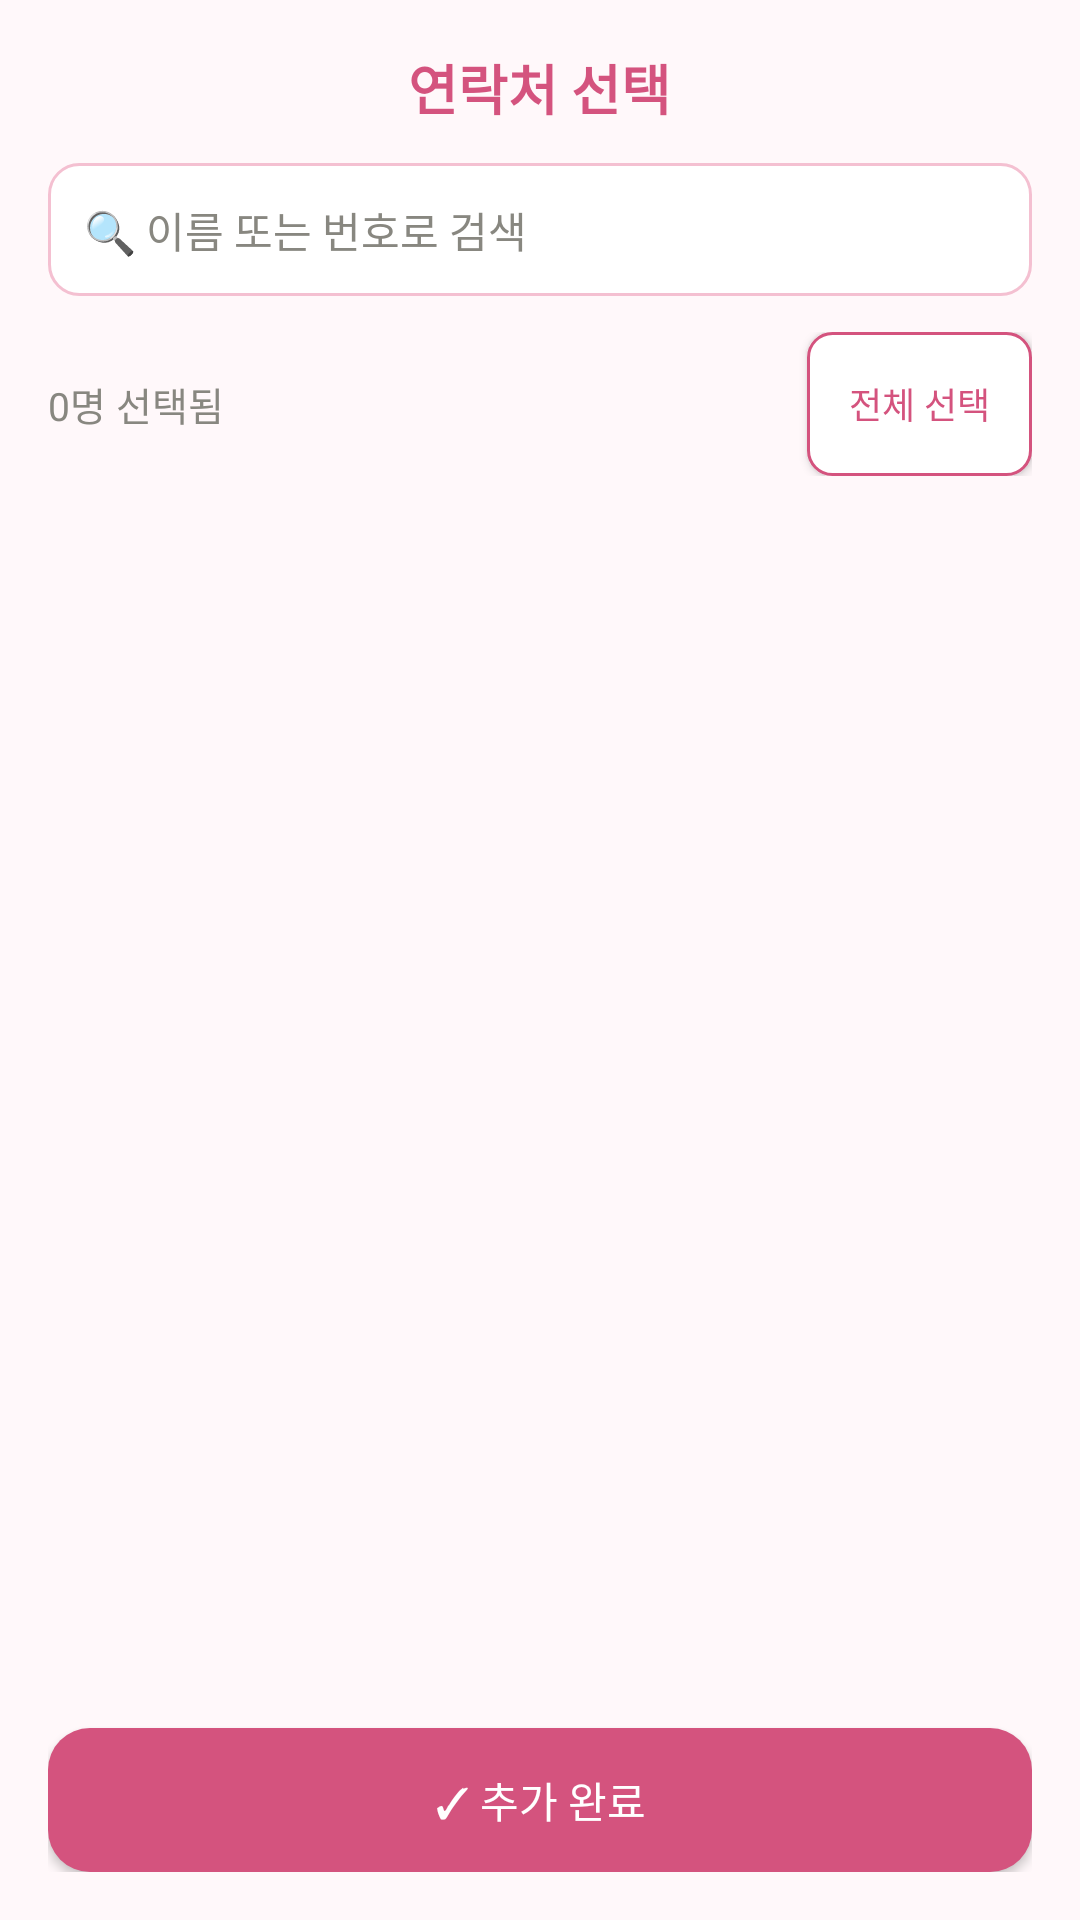

This screen was rendered from an Android layout file. Write that file and the resources it references.
<!-- AndroidManifest.xml: application theme Theme.AutoReply -->
<!-- res/layout/activity_picker.xml -->
<?xml version="1.0" encoding="utf-8"?>
<LinearLayout xmlns:android="http://schemas.android.com/apk/res/android"
    android:layout_width="match_parent"
    android:layout_height="match_parent"
    android:background="@color/bg_main"
    android:orientation="vertical"
    android:padding="16dp">

    <TextView
        android:layout_width="wrap_content"
        android:layout_height="wrap_content"
        android:layout_gravity="center"
        android:layout_marginBottom="12dp"
        android:text="연락처 선택"
        android:textColor="@color/pink_accent"
        android:textSize="18sp"
        android:textStyle="bold" />

    <EditText
        android:id="@+id/editSearch"
        android:layout_width="match_parent"
        android:layout_height="wrap_content"
        android:background="@drawable/bg_edittext"
        android:hint="🔍 이름 또는 번호로 검색"
        android:inputType="text"
        android:padding="12dp"
        android:textColor="@color/text_dark"
        android:textColorHint="@color/text_gray"
        android:textSize="14sp" />

    <LinearLayout
        android:layout_width="match_parent"
        android:layout_height="wrap_content"
        android:layout_marginTop="12dp"
        android:gravity="center_vertical"
        android:orientation="horizontal">

        <TextView
            android:id="@+id/tvSelectedCount"
            android:layout_width="0dp"
            android:layout_height="wrap_content"
            android:layout_weight="1"
            android:text="0명 선택됨"
            android:textColor="@color/text_gray"
            android:textSize="13sp" />

        <Button
            android:id="@+id/btnSelectAll"
            android:layout_width="wrap_content"
            android:layout_height="wrap_content"
            android:background="@drawable/bg_button_outline"
            android:minWidth="0dp"
            android:paddingLeft="14dp"
            android:paddingRight="14dp"
            android:text="전체 선택"
            android:textColor="@color/pink_accent"
            android:textSize="12sp" />
    </LinearLayout>

    <androidx.recyclerview.widget.RecyclerView
        android:id="@+id/recyclerPicker"
        android:layout_width="match_parent"
        android:layout_height="0dp"
        android:layout_marginTop="10dp"
        android:layout_weight="1" />

    <Button
        android:id="@+id/btnDone"
        android:layout_width="match_parent"
        android:layout_height="wrap_content"
        android:layout_marginTop="10dp"
        android:background="@drawable/bg_button_pink"
        android:text="✓ 추가 완료"
        android:textColor="@color/white"
        android:textSize="14sp" />
</LinearLayout>
<!-- resources referenced by this layout -->
<resources>
  <color name="bg_main">#FFFFF8FA</color>
  <color name="pink_accent">#FFD4537E</color>
  <color name="text_dark">#FF2C2C2A</color>
  <color name="text_gray">#FF888780</color>
  <color name="white">#FFFFFFFF</color>
  <!-- drawable bg_button_outline (drawable) -->
  <?xml version="1.0" encoding="utf-8"?>
  <shape xmlns:android="http://schemas.android.com/apk/res/android"
      android:shape="rectangle">
      <solid android:color="@color/white" />
      <stroke android:width="1dp" android:color="@color/pink_accent" />
      <corners android:radius="8dp" />
  </shape>
  <!-- drawable bg_button_pink (drawable) -->
  <?xml version="1.0" encoding="utf-8"?>
  <shape xmlns:android="http://schemas.android.com/apk/res/android"
      android:shape="rectangle">
      <solid android:color="@color/pink_accent" />
      <corners android:radius="14dp" />
  </shape>
  <!-- drawable bg_edittext (drawable) -->
  <?xml version="1.0" encoding="utf-8"?>
  <shape xmlns:android="http://schemas.android.com/apk/res/android"
      android:shape="rectangle">
      <solid android:color="@color/white" />
      <stroke android:width="1dp" android:color="@color/pink_border" />
      <corners android:radius="10dp" />
  </shape>
  <style name="Theme.AutoReply" parent="Theme.AppCompat.Light.NoActionBar">
          <item name="colorPrimary">@color/pink_accent</item>
          <item name="colorPrimaryDark">@color/pink_dark</item>
          <item name="colorAccent">@color/pink_accent</item>
          <item name="android:statusBarColor">@color/pink_accent</item>
          <item name="android:windowBackground">@color/bg_main</item>
      </style>
  <color name="pink_border">#FFF4C0D1</color>
  <color name="pink_dark">#FF993556</color>
</resources>
